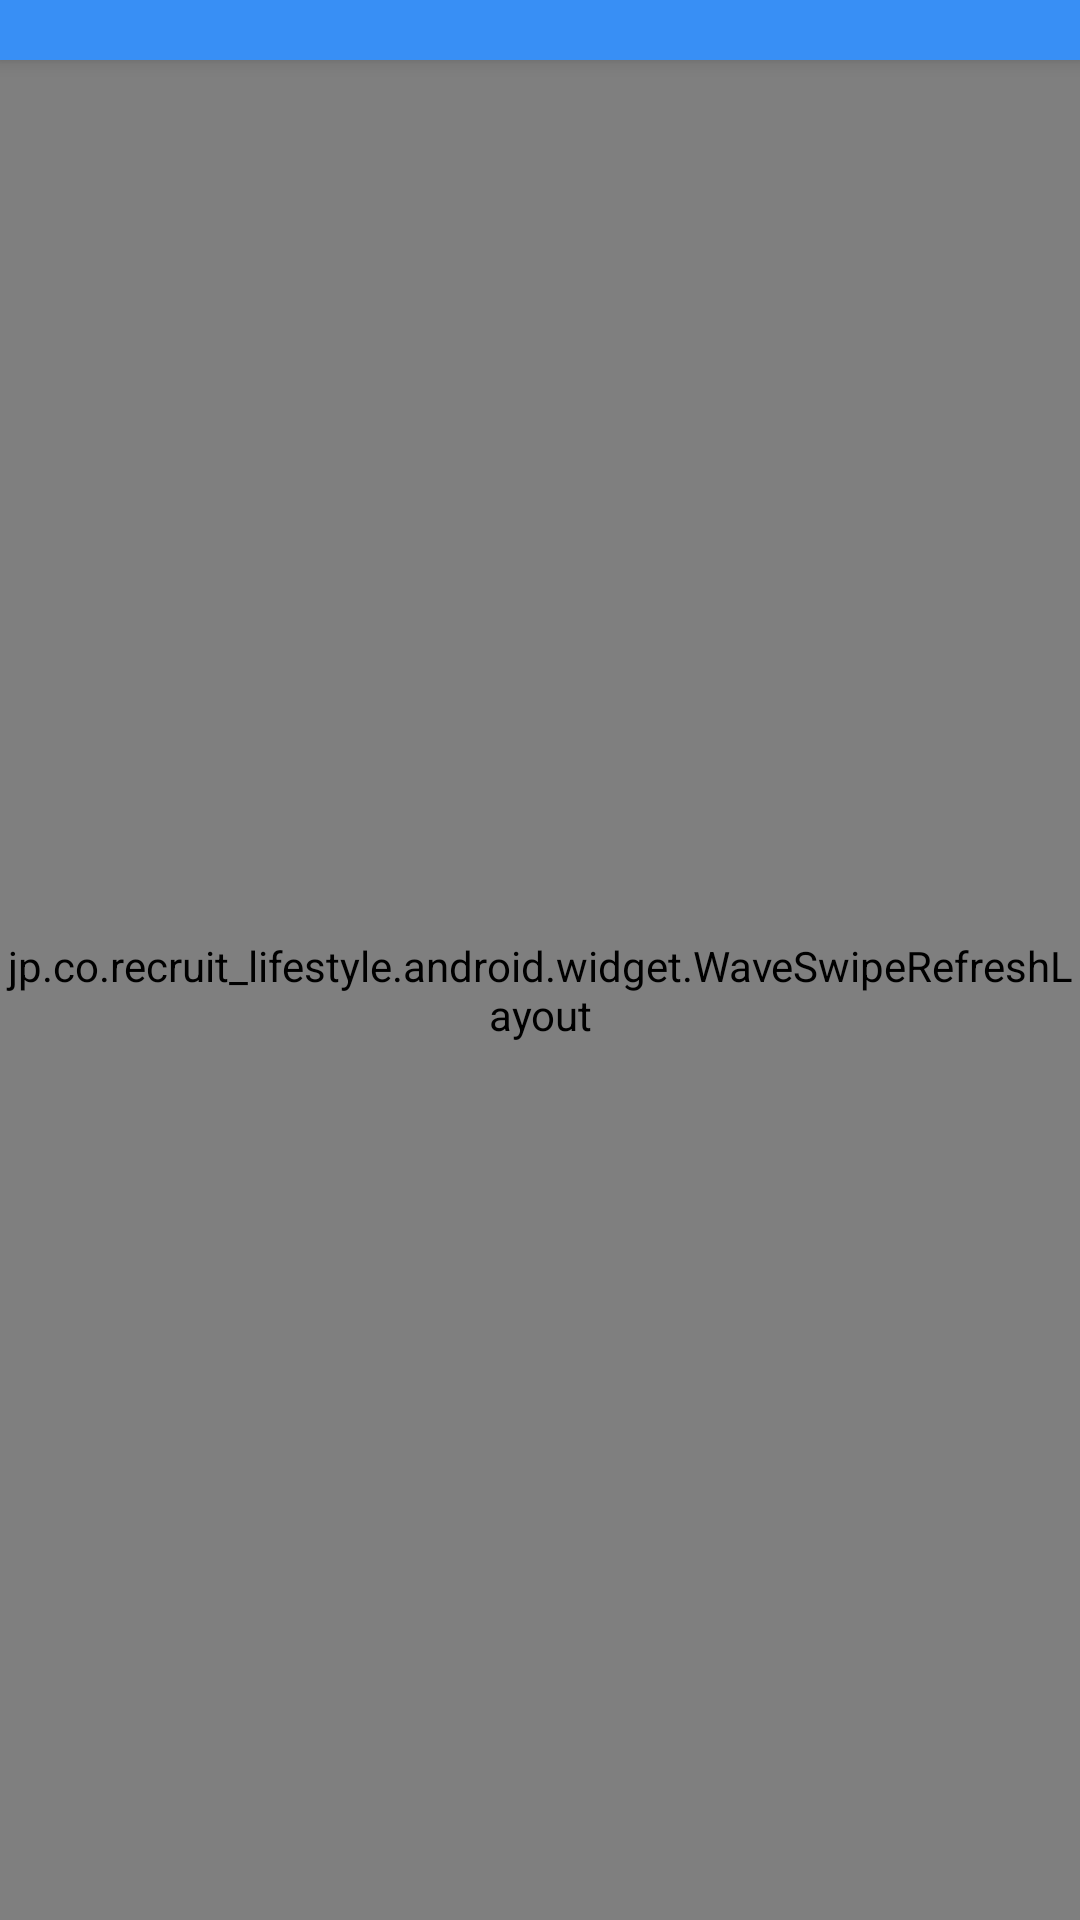

Reconstruct the res/layout file that produces this screen, plus the resources it refers to.
<!-- AndroidManifest.xml: application theme AppTheme -->
<!-- res/layout/activity_history.xml -->
<?xml version="1.0" encoding="utf-8"?>

<android.support.design.widget.CoordinatorLayout xmlns:android="http://schemas.android.com/apk/res/android"
    xmlns:app="http://schemas.android.com/apk/res-auto"
    xmlns:tools="http://schemas.android.com/tools"
    android:layout_width="match_parent"
    android:layout_height="match_parent"
    android:fitsSystemWindows="true"
    tools:context="com.sdsmdg.pulkit.callingtext.HistoryFragment">

    <android.support.design.widget.AppBarLayout
        android:layout_width="match_parent"
        android:layout_height="20dp"
        android:theme="@style/AppTheme.AppBarOverlay">
    </android.support.design.widget.AppBarLayout>

    <include layout="@layout/content_history" />
</android.support.design.widget.CoordinatorLayout>
<!-- res/layout/content_history.xml (included above) -->
<?xml version="1.0" encoding="utf-8"?>

<RelativeLayout xmlns:android="http://schemas.android.com/apk/res/android"
    xmlns:app="http://schemas.android.com/apk/res-auto"
    xmlns:tools="http://schemas.android.com/tools"
    android:layout_width="match_parent"
    android:layout_height="match_parent"
    android:paddingBottom="@dimen/activity_vertical_margin"
    android:paddingLeft="@dimen/activity_horizontal_margin"
    android:paddingRight="@dimen/activity_horizontal_margin"
    android:background="#ffffff"
    app:layout_behavior="@string/appbar_scrolling_view_behavior"
    tools:context="com.sdsmdg.pulkit.callingtext.HistoryFragment"
    tools:showIn="@layout/activity_history">
    <jp.co.recruit_lifestyle.android.widget.WaveSwipeRefreshLayout
        android:layout_width="match_parent"
        android:layout_height="match_parent"
        android:id="@+id/main_swipe">

        <android.support.v7.widget.RecyclerView
            android:id="@+id/history_recycler"
            android:layout_width="match_parent"
            android:layout_height="match_parent"
            android:overScrollMode="always"
            android:layout_alignParentTop="true"
            android:layout_alignParentLeft="true"
            android:layout_alignParentStart="true"
            android:layout_marginTop="34dp" />
    </jp.co.recruit_lifestyle.android.widget.WaveSwipeRefreshLayout>

</RelativeLayout>
<!-- resources referenced by this layout -->
<resources>
  <style name="AppTheme.AppBarOverlay" parent="ThemeOverlay.AppCompat.Dark.ActionBar" />
  <style name="AppTheme" parent="Theme.AppCompat.Light.DarkActionBar">
          
          <item name="colorPrimary">@color/colorPrimary</item>
          <item name="colorPrimaryDark">@color/colorPrimaryDark</item>
          <item name="colorAccent">@color/colorAccent</item>
      </style>
  <color name="colorPrimary">#388FF5</color>
  <color name="colorPrimaryDark">#388FF5</color>
  <color name="colorAccent">#388FF5</color>
</resources>
